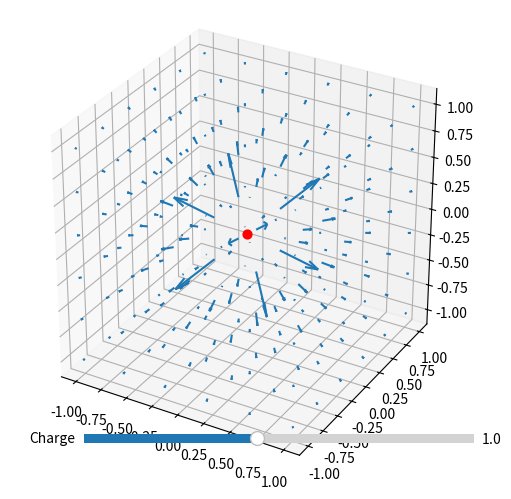

Reproduce this figure in Python.
from mpl_toolkits.mplot3d import axes3d
import matplotlib.pyplot as plt
from matplotlib.widgets import Slider, Button, RadioButtons
import numpy as np

#fig = plt.figure(figsize = (6, 6))
fig = plt.figure(figsize = (6, 6))
#ax = fig.gca(projection='3d')
ax = fig.add_subplot(1,1,1, projection = '3d')
q0=1
axcolor = 'lightgoldenrodyellow'
axamp = plt.axes([0.25, 0.15, 0.65, 0.03], facecolor=axcolor)
samp = Slider(axamp, 'Charge', 0.2, 2.0, valinit=q0)




# Make the grid
x, y, z = np.meshgrid(np.arange(-1, 1.2, 0.4),
                      np.arange(-1, 1.2, 0.4),
                      np.arange(-1, 1.2, 0.4))

# Make the direction data for the arrows
u = q0*x/(x**2+y**2+z**2)**(3/2)
v = q0*y/(x**2+y**2+z**2)**(3/2)
w = q0*z/(x**2+y**2+z**2)**(3/2)

ax.quiver(x, y, z, u, v, w, length=0.05)

def update(val):
    q = samp.val
    ax.quiver(x, y, z, q*u, q*v, q*w, length=0.05)
    fig.canvas.draw_idle()
samp.on_changed(update)

ax.scatter(0,0,0, s=40, c='red')

ax.set_aspect('equal')
ax.auto_scale_xyz([-1.0, 1.0], [-1.0, 1.0], [-1.0, 1.0])

plt.show()